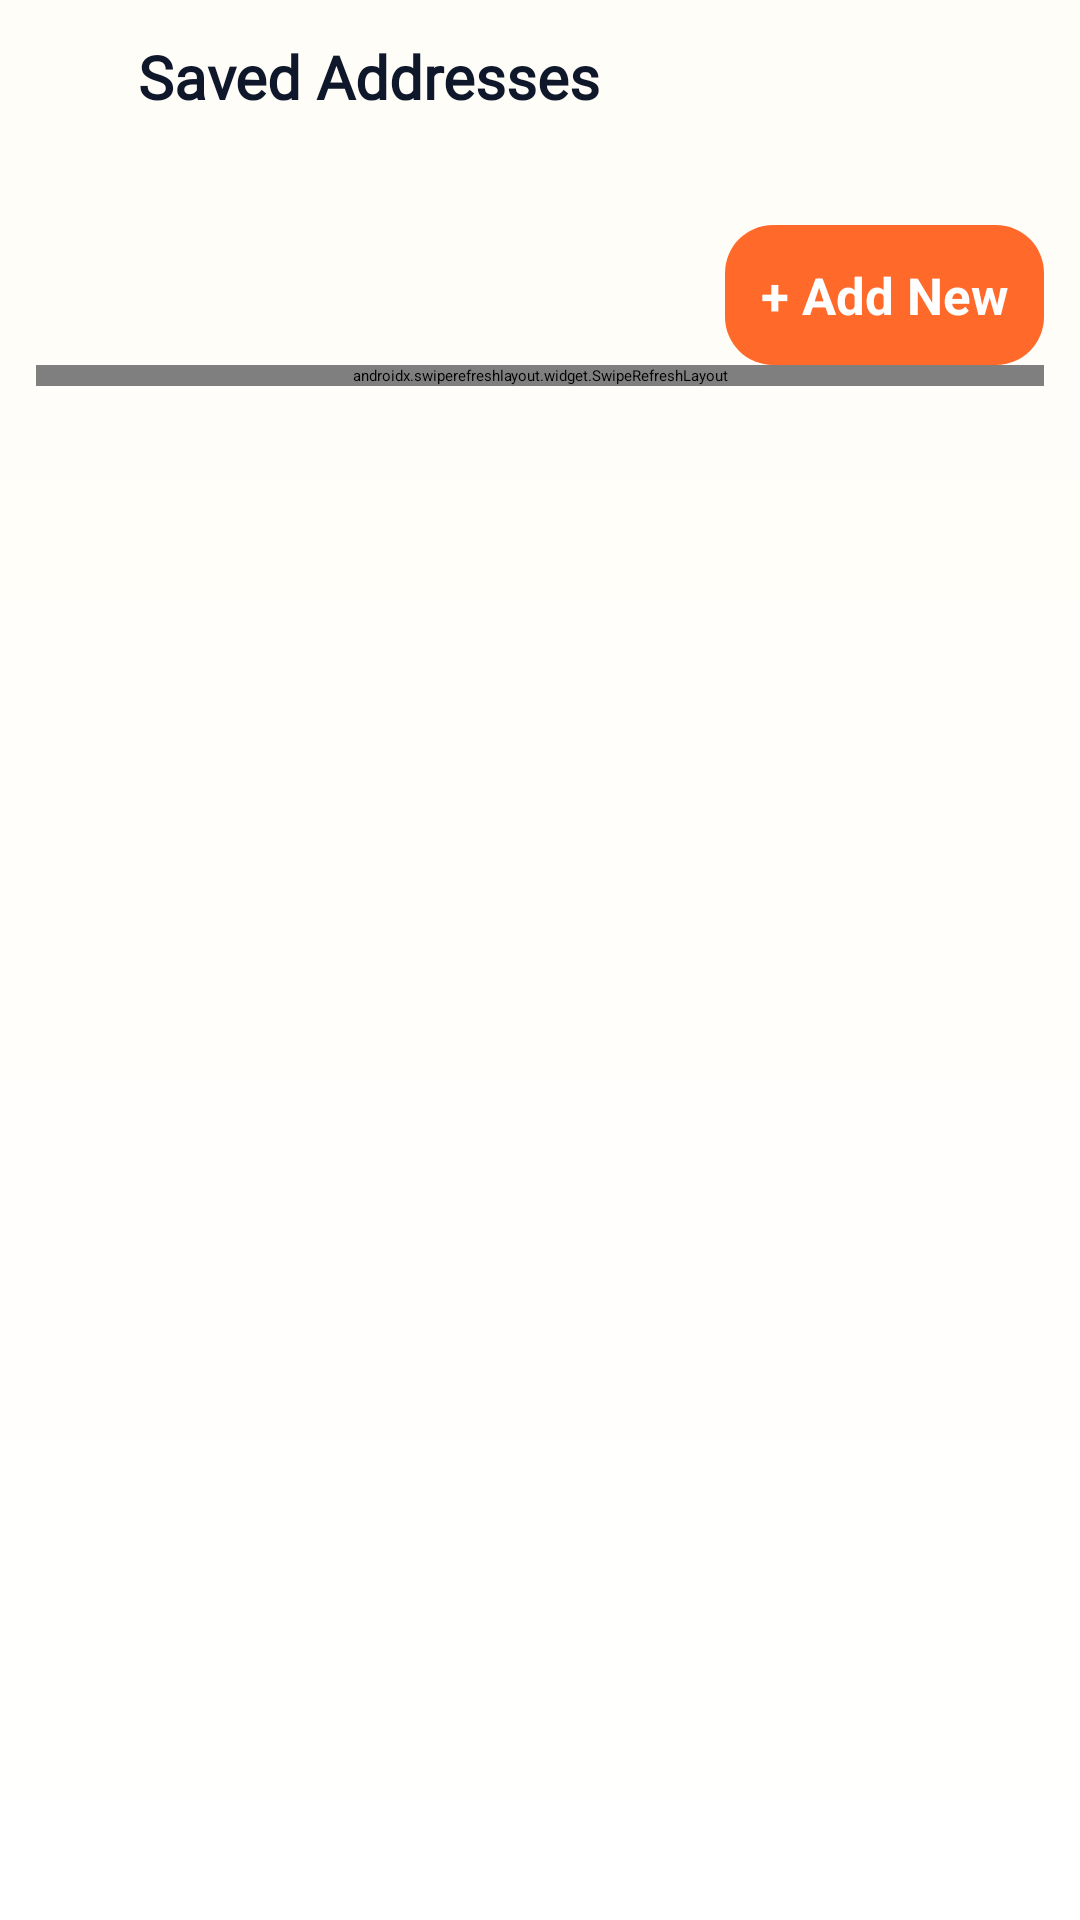

Android layout source for this screen:
<!-- AndroidManifest.xml: application theme Theme.FoodDeliveryApp -->
<!-- res/layout/activity_saved_address.xml -->
<?xml version="1.0" encoding="utf-8"?>
<LinearLayout xmlns:android="http://schemas.android.com/apk/res/android"
    xmlns:app="http://schemas.android.com/apk/res-auto"
    xmlns:tools="http://schemas.android.com/tools"
    android:id="@+id/main"
    android:layout_width="match_parent"
    android:layout_height="match_parent"
    android:orientation="vertical"
    android:background="@drawable/bg_screen"
    tools:context=".Activity.SavedAddressActivity">

    <LinearLayout
        android:layout_width="match_parent"
        android:layout_height="wrap_content"
        android:padding="12dp"
        android:orientation="vertical">

        <LinearLayout
            android:layout_width="match_parent"
            android:layout_height="wrap_content"
            android:orientation="horizontal"
            android:layout_marginBottom="20dp">

            <ImageButton
                android:id="@+id/btnBackSavedAddress"
                android:layout_width="24dp"
                android:layout_height="24dp"
                android:src="@drawable/back"
                android:layout_marginEnd="10dp"
                android:background="?attr/selectableItemBackgroundBorderless"
                />

            <TextView
                android:id="@+id/tvTitleSavedAddress"
                android:layout_width="wrap_content"
                android:layout_height="wrap_content"
                android:text="Saved Addresses"
                android:fontFamily="@font/poppins_semibold"
                android:textColor="@color/ink_900"
                android:textSize="20sp"
                android:textStyle="bold"
                android:layout_marginBottom="16dp"/>
        </LinearLayout>

        <androidx.appcompat.widget.AppCompatButton
            android:id="@+id/btnAddNew"
            android:layout_width="wrap_content"
            android:layout_height="wrap_content"
            android:layout_gravity="end"
            android:textStyle="bold"
            android:padding="12dp"
            android:background="@drawable/bg_btn"
            android:text="+ Add New"
            android:textColor="@color/white"
            android:textSize="17sp"/>

        <ProgressBar
            android:id="@+id/pbAddress"
            android:layout_width="wrap_content"
            android:layout_height="wrap_content"
            android:layout_marginBottom="15dp"
            android:layout_gravity="center"
            android:indeterminateTint="@color/brand_600"
            android:visibility="gone"/>

        <androidx.swiperefreshlayout.widget.SwipeRefreshLayout
            android:id="@+id/savedAddressRefresh"
            android:layout_width="match_parent"
            android:layout_height="0dp"
            android:layout_weight="1">

            <androidx.recyclerview.widget.RecyclerView
                android:id="@+id/rvSavedAddress"
                android:layout_width="match_parent"
                android:layout_height="match_parent"
                android:layout_marginBottom="15dp"
                android:visibility="gone"/>
        </androidx.swiperefreshlayout.widget.SwipeRefreshLayout>
    </LinearLayout>

    <TextView
        android:id="@+id/tvSavedAddress"
        android:layout_width="wrap_content"
        android:layout_height="wrap_content"
        android:layout_gravity="center_horizontal|center_vertical"
        android:text="No saved address are found"
        android:textColor="@color/ink_500"
        android:textSize="15sp"
        android:visibility="gone" />
</LinearLayout>
<!-- resources referenced by this layout -->
<resources>
  <color name="brand_600">#FF6A2B</color>
  <color name="ink_500">#6B7280</color>
  <color name="ink_900">#0F172A</color>
  <color name="white">#FFFFFF</color>
  <!-- drawable bg_btn (drawable) -->
  <?xml version="1.0" encoding="utf-8"?>
  <ripple xmlns:android="http://schemas.android.com/apk/res/android"
      android:color="@color/brand_300">
  
      <item android:id="@android:id/mask">
          <shape android:shape="rectangle">
              <corners android:radius="16dp"/>
              <solid android:color="@android:color/white"/>
          </shape>
      </item>
  
      
      <item>
          <selector>
              
              <item android:state_enabled="false">
                  <shape android:shape="rectangle">
                      <corners android:radius="16dp"/>
                      <solid android:color="#FFE1D3"/> 
                  </shape>
              </item>
  
              
              <item android:state_pressed="true">
                  <shape android:shape="rectangle">
                      <corners android:radius="16dp"/>
                      <solid android:color="@color/brand_700"/>
                  </shape>
              </item>
  
              
              <item>
                  <shape android:shape="rectangle">
                      <corners android:radius="16dp"/>
                      <solid android:color="@color/brand_600"/>
                  </shape>
              </item>
          </selector>
      </item>
  </ripple>
  <!-- drawable bg_screen (drawable) -->
  <layer-list xmlns:android="http://schemas.android.com/apk/res/android">
      <item>
          <shape android:shape="rectangle">
              <gradient
                  android:startColor="@color/warm_bg_start"
                  android:endColor="@color/warm_bg_end"
                  android:angle="90"/>
          </shape>
      </item>
  </layer-list>
  <color name="brand_300">#FFA876</color>
  <color name="brand_700">#E85A1E</color>
  <color name="warm_bg_start">#FFFFFFFF</color>
  <color name="warm_bg_end">#FFFDF7</color>
</resources>
